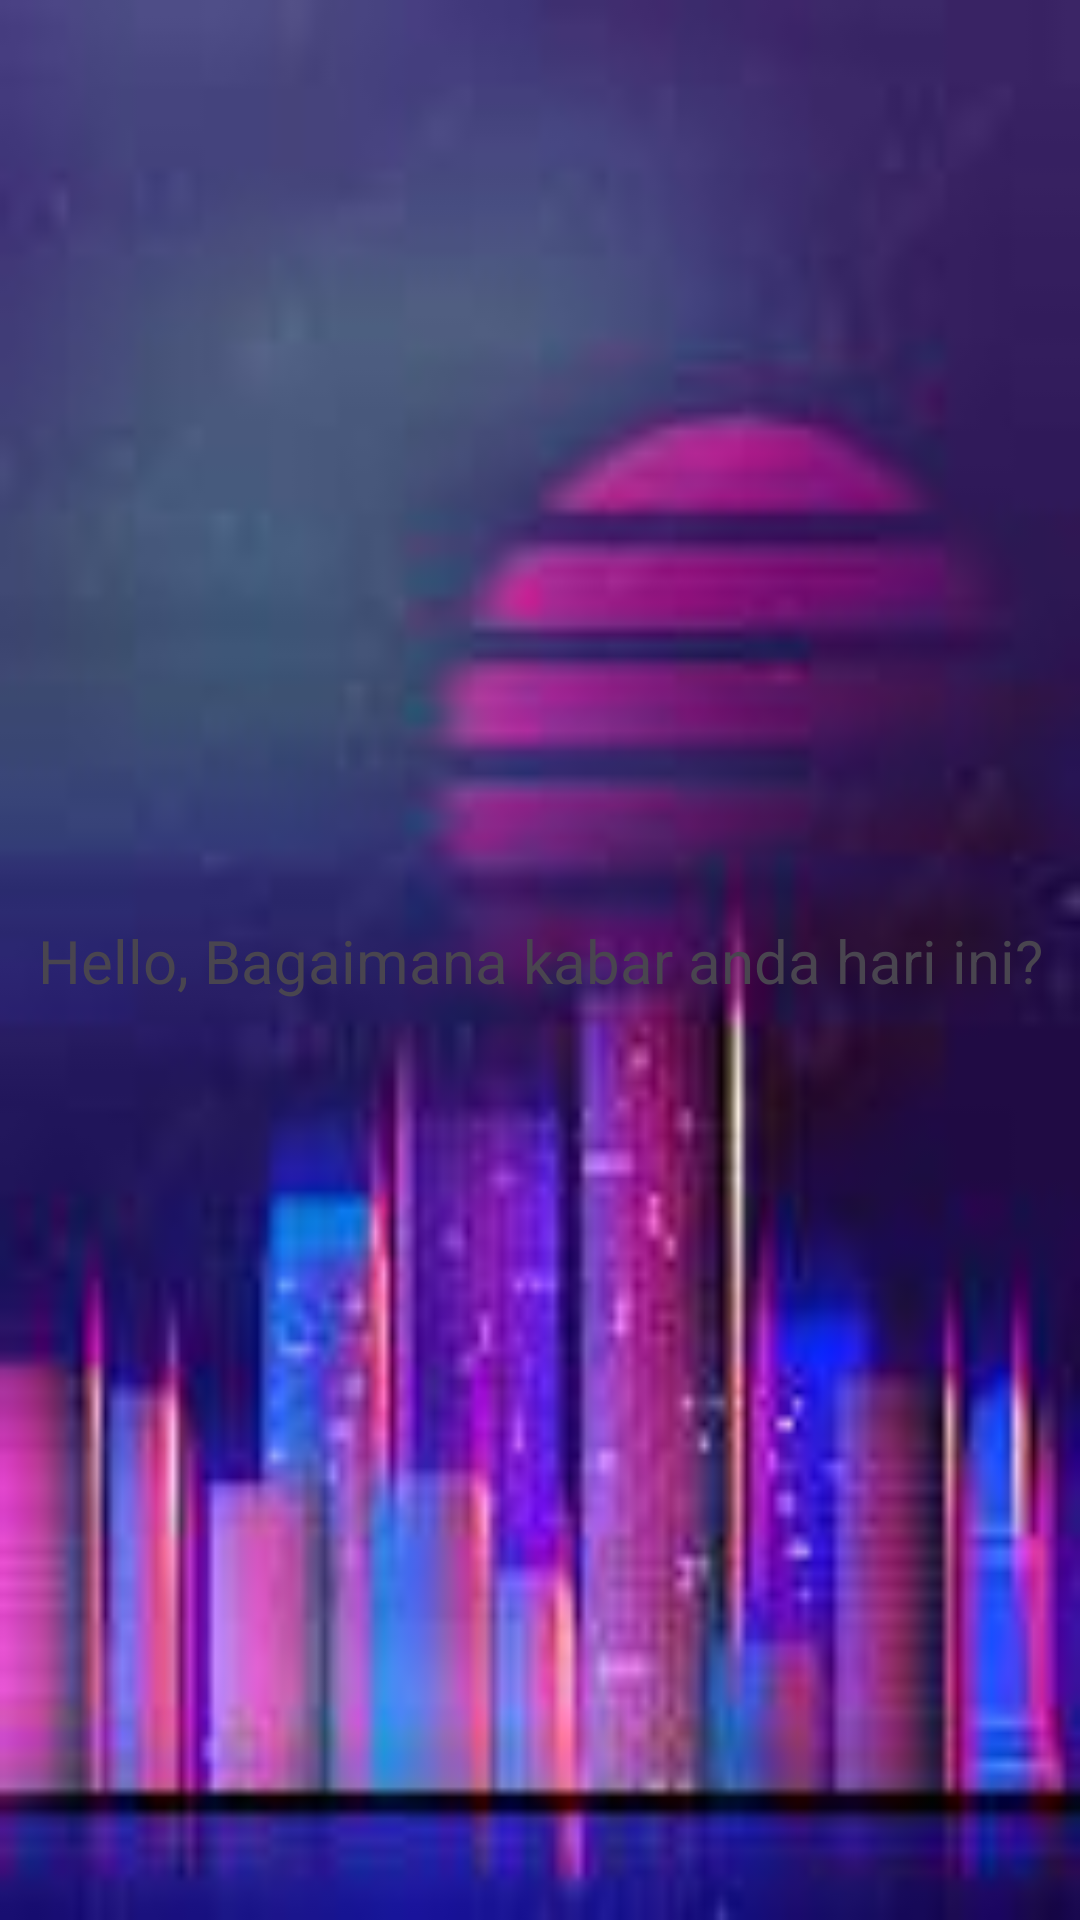

Layout XML and referenced resources for this Android screen:
<!-- AndroidManifest.xml: application theme Theme.HalloAppTI22A1 -->
<!-- res/layout/activity_main.xml -->
<?xml version="1.0" encoding="utf-8"?>
<androidx.constraintlayout.widget.ConstraintLayout xmlns:android="http://schemas.android.com/apk/res/android"
    xmlns:app="http://schemas.android.com/apk/res-auto"
    xmlns:tools="http://schemas.android.com/tools"
    android:layout_width="match_parent"
    android:layout_height="match_parent"
    android:background="@drawable/abs"
    tools:context="com.example.tugas9.MainActivity">

    <TextView
        android:id="@+id/text_header"
        android:layout_width="wrap_content"
        android:layout_height="wrap_content"
        android:text="@string/Kabar"
        android:textColor="@color/red"
        android:textSize="20dp"
        app:layout_constraintBottom_toBottomOf="parent"
        app:layout_constraintEnd_toEndOf="parent"
        app:layout_constraintStart_toStartOf="parent"
        app:layout_constraintTop_toTopOf="parent" />



</androidx.constraintlayout.widget.ConstraintLayout>
<!-- resources referenced by this layout -->
<resources>
  <!-- drawable abs: jpeg bitmap (drawable, 3917 bytes) -->
  <string name="Kabar">Hello, Bagaimana kabar anda hari ini?</string>
  <style name="Theme.HalloAppTI22A1" parent="Base.Theme.HalloAppTI22A5" />
  <style name="Base.Theme.HalloAppTI22A5" parent="Theme.Material3.DayNight.NoActionBar">
          
          
      </style>
</resources>
